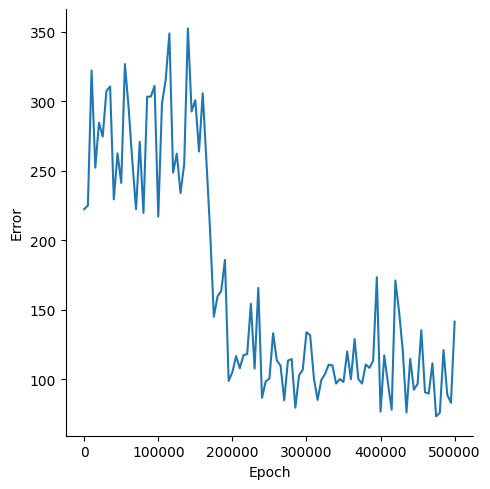

Values plotted in this chart, from the file beside it:
, Epoch, Error
0, 0, 222.5
1, 5000, 225.1
2, 10000, 322.2
3, 15000, 252.3
4, 20000, 284.7
5, 25000, 274.7
6, 30000, 307.4
7, 35000, 310.7
8, 40000, 229.5
9, 45000, 262.7
10, 50000, 241.4
11, 55000, 326.8
12, 60000, 295.3
13, 65000, 256.8
14, 70000, 222.5
15, 75000, 270.9
16, 80000, 219.8
17, 85000, 303.3
18, 90000, 303.5
19, 95000, 311.1
20, 100000, 217.2
21, 105000, 298.5
22, 110000, 315.6
23, 115000, 348.8
24, 120000, 248.8
25, 125000, 262.4
26, 130000, 234.1
27, 135000, 254.9
28, 140000, 352.5
29, 145000, 292.7
30, 150000, 300.9
31, 155000, 263.9
32, 160000, 305.8
33, 165000, 256.9
34, 170000, 206.4
35, 175000, 145.2
36, 180000, 159.8
37, 185000, 163.7
38, 190000, 186
39, 195000, 98.94
40, 200000, 105.2
41, 205000, 116.9
42, 210000, 108
43, 215000, 117.5
44, 220000, 118.4
45, 225000, 154.4
46, 230000, 107.9
47, 235000, 165.9
48, 240000, 86.89
49, 245000, 98.58
50, 250000, 100.7
51, 255000, 133.3
52, 260000, 113.7
53, 265000, 110
54, 270000, 85.03
55, 275000, 113.6
56, 280000, 114.7
57, 285000, 79.72
58, 290000, 102.9
59, 295000, 107.1
... 41 more rows
